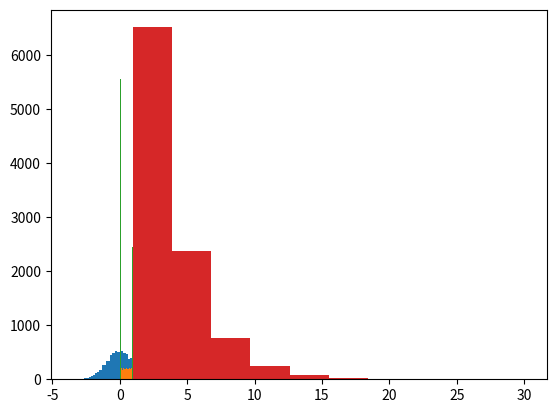

Python code for this plot:
'''
Test 2 vectors/ts if they come from the same distribution.
Performed in scipy

1. Kolmogorov-Smirnov test
	- continuous variables
	- sensitive to alternative="two-sided"/less/greater

2. Anderson-Darling test
	- can test k-samples (throw them in a list)
	- no need to specify alternative
	- can test both continuous and discrete 
	- overall better

Example here tests:
- Continuous (normal vs. uniform)
- Discrete (Bernoulli vs. geometric)

'''

import numpy as np 
import matplotlib.pyplot as plt 
from scipy import stats


# Define sameple sizes:
n_train = 8000
n_test = 10000


# Create distributions (2 different distributions)
# We will want to reject null of "same distributions"
cont_train = stats.norm.rvs(size=n_train)
cont_test = stats.uniform.rvs(size=n_test)

p = 0.3		# discrete distributions reqire prob.
disc_train = stats.bernoulli.rvs(p, size=n_train)
disc_test = stats.geom.rvs(p, size=n_test)


# Plot for comparison
plt.hist(cont_train, bins=50)
plt.hist(cont_test, bins=50)
plt.show();

plt.hist(disc_train)
plt.hist(disc_test)
plt.show();


# Kolmogorov-Smirnov
# null: 2 independent samples are drawn from the same continuous distribution
# This test is SENSITIVE on two-sided/less/greater parameter!!!
ks_c = stats.ks_2samp(cont_train, cont_test, alternative="less")
print(ks_c, "\n")


# Anderson-Darling:
# null: k-samples are drawn from the same population without having to specify the distribution function of that population.
ad_c = stats.anderson_ksamp([cont_train, cont_test])
print(ad_c, "\n")

ad_d = stats.anderson_ksamp([disc_train, disc_test])
print(ad_d, "\n")



### USE ANDERSON-DARLING!!!


